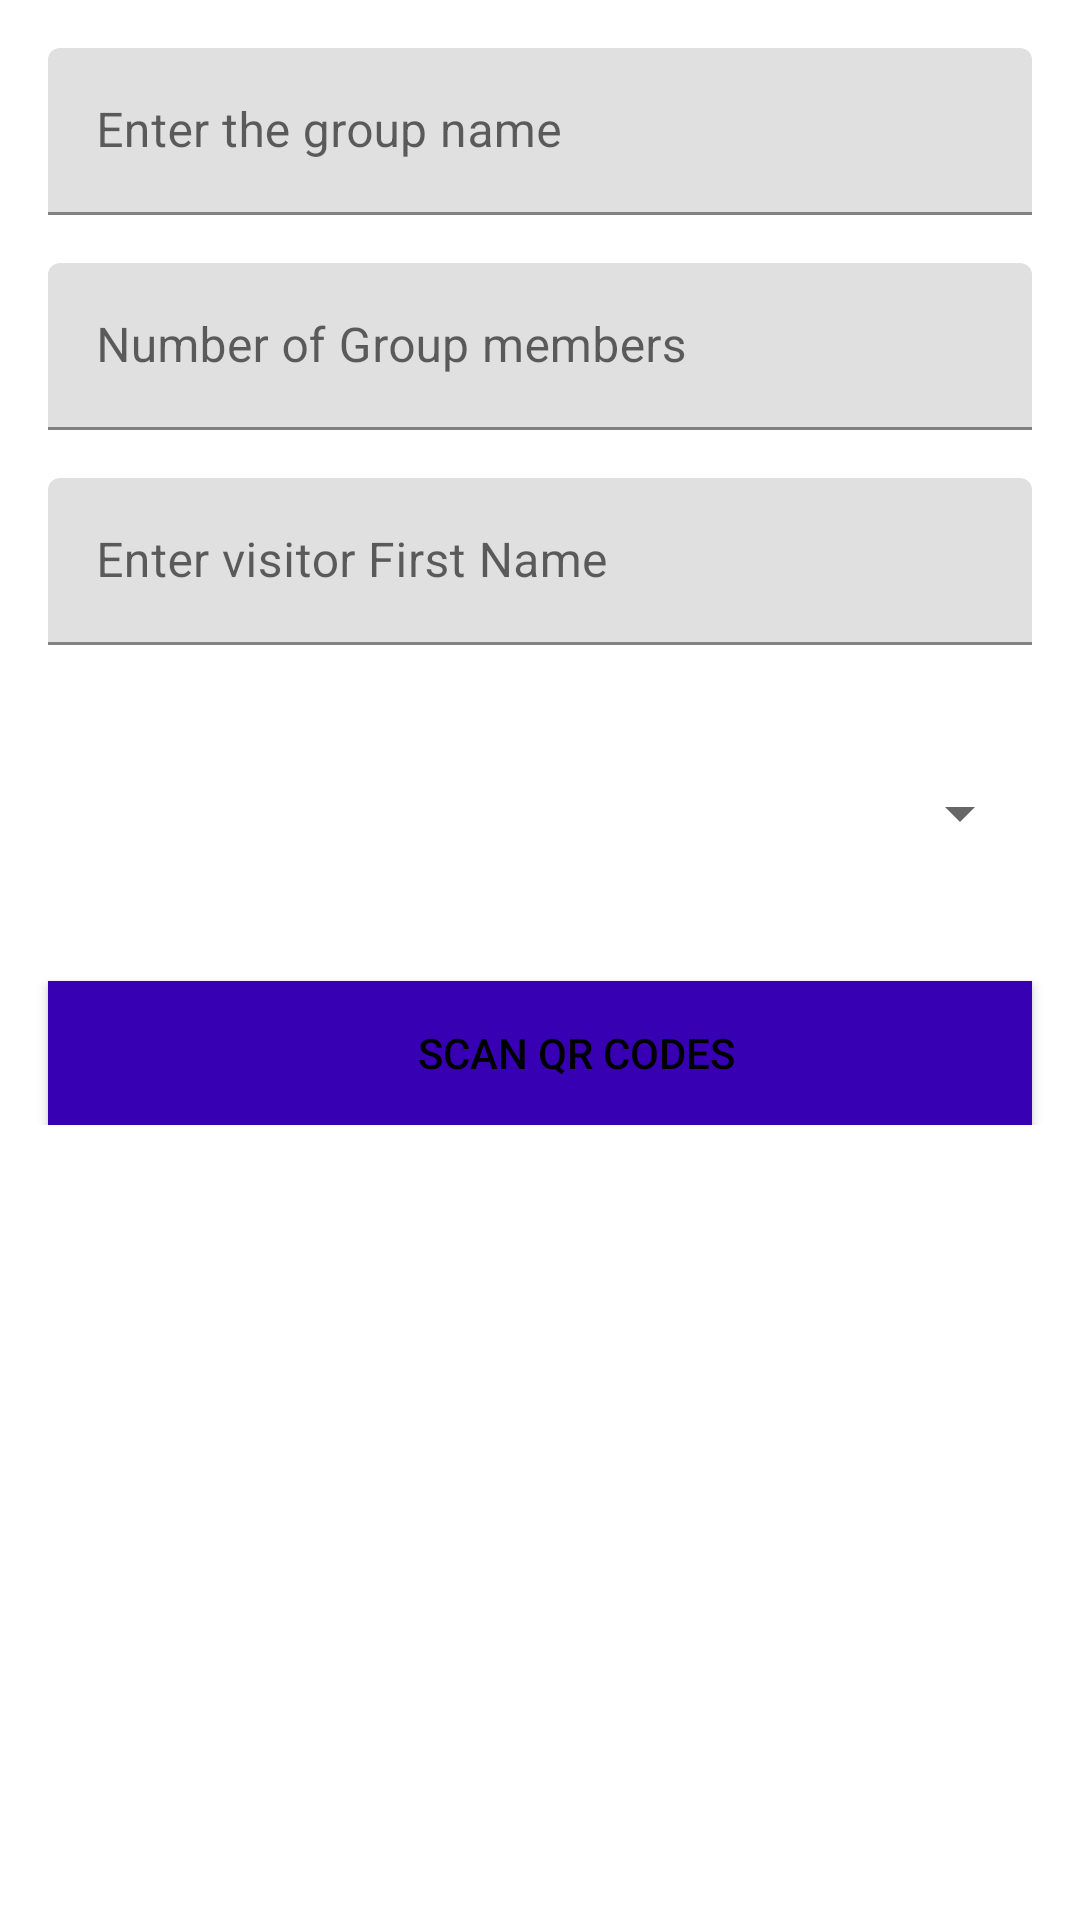

Produce the Android XML layout that renders to this screen, including the resource entries it uses.
<!-- AndroidManifest.xml: activity theme Theme.ERegister -->
<!-- res/layout/activity_group.xml -->
<?xml version="1.0" encoding="utf-8"?>
<androidx.constraintlayout.widget.ConstraintLayout xmlns:android="http://schemas.android.com/apk/res/android"
    xmlns:app="http://schemas.android.com/apk/res-auto"
    xmlns:tools="http://schemas.android.com/tools"
    android:layout_width="match_parent"
    android:layout_height="match_parent"
    tools:context=".activities.GroupActivity">

    <ScrollView
        android:layout_width="match_parent"
        android:layout_height="match_parent"
        android:contentDescription="@string/google_crash_reporting_api_key"
        app:layout_constraintBottom_toBottomOf="parent"
        app:layout_constraintEnd_toEndOf="parent"
        app:layout_constraintStart_toStartOf="parent"
        app:layout_constraintTop_toTopOf="parent">

        <LinearLayout
            android:layout_width="match_parent"
            android:layout_height="wrap_content"
            android:orientation="vertical">

            <com.google.android.material.textfield.TextInputLayout
                android:id="@+id/textInputLayout"
                android:layout_width="match_parent"
                android:layout_height="wrap_content"
                android:layout_marginStart="16dp"
                android:layout_marginTop="16dp"
                android:layout_marginEnd="16dp"
                android:ems="10">

                <com.google.android.material.textfield.TextInputEditText
                    android:id="@+id/txt_visitor_fn"
                    android:layout_width="match_parent"
                    android:layout_height="wrap_content"
                    android:inputType="textPersonName"
                    android:hint="@string/enter_the_group_name"
                    android:textColorHint="#616161" />
            </com.google.android.material.textfield.TextInputLayout>


            <com.google.android.material.textfield.TextInputLayout
                android:id="@+id/textInputLayout2"
                android:layout_width="match_parent"
                android:layout_height="wrap_content"
                android:layout_marginStart="16dp"
                android:layout_marginTop="16dp"
                android:layout_marginEnd="16dp"
                android:ems="10"
                android:hint="@string/number_of_group_members">

                <com.google.android.material.textfield.TextInputEditText
                    android:id="@+id/txt_visitor_ln"
                    android:layout_width="match_parent"
                    android:layout_height="wrap_content"
                    android:inputType="textPersonName"
                    android:textColorHint="#616161" />
            </com.google.android.material.textfield.TextInputLayout>


            <com.google.android.material.textfield.TextInputLayout
                android:id="@+id/textInputLayout3"
                android:layout_width="match_parent"
                android:layout_height="wrap_content"
                android:layout_marginStart="16dp"
                android:layout_marginTop="16dp"
                android:layout_marginEnd="16dp"
                android:ems="10"
                android:hint="@string/enter_visitor_first_name"
                app:layout_constraintBottom_toBottomOf="parent"
                app:layout_constraintEnd_toEndOf="parent"
                app:layout_constraintStart_toStartOf="parent"
                app:layout_constraintTop_toTopOf="parent">

                <com.google.android.material.textfield.TextInputEditText
                    android:id="@+id/txt_visitor_email"
                    android:layout_width="match_parent"
                    android:layout_height="wrap_content"
                    android:inputType="textPersonName"
                    android:textColorHint="#616161" />
            </com.google.android.material.textfield.TextInputLayout>

            <Spinner
                android:id="@+id/tagType"
                android:contentDescription="@string/employee_Type"
                android:elevation="@dimen/cardview_compat_inset_shadow"
                android:minHeight="48dp"
                android:layout_width="match_parent"
                android:layout_height="wrap_content"
                android:layout_marginStart="16dp"
                android:layout_marginTop="32dp"
                android:layout_marginEnd="16dp"
                android:ems="10"/>

            <Button
                android:id="@+id/btnScanQrCodes"
                android:background="@color/purple_700"
                android:backgroundTint="@color/purple_700"
                android:text="@string/scan_qr_codes"
                android:layout_width="match_parent"
                android:layout_height="wrap_content"
                android:drawableLeft="@drawable/ic_qr_code_scanner_24"
                android:layout_marginStart="16dp"
                android:layout_marginTop="32dp"
                android:layout_marginEnd="16dp"
                android:ems="10"
                android:textColor="#000000" />

        </LinearLayout>
    </ScrollView>
</androidx.constraintlayout.widget.ConstraintLayout>
<!-- resources referenced by this layout -->
<resources>
  <color name="purple_700">#FF3700B3</color>
  <!-- drawable ic_qr_code_scanner_24 (drawable) -->
  <vector android:height="24dp" android:tint="@color/purple_700"
      android:viewportHeight="24" android:viewportWidth="24"
      android:width="24dp" xmlns:android="http://schemas.android.com/apk/res/android">
      <path android:fillColor="@android:color/white" android:pathData="M9.5,6.5v3h-3v-3H9.5M11,5H5v6h6V5L11,5zM9.5,14.5v3h-3v-3H9.5M11,13H5v6h6V13L11,13zM17.5,6.5v3h-3v-3H17.5M19,5h-6v6h6V5L19,5zM13,13h1.5v1.5H13V13zM14.5,14.5H16V16h-1.5V14.5zM16,13h1.5v1.5H16V13zM13,16h1.5v1.5H13V16zM14.5,17.5H16V19h-1.5V17.5zM16,16h1.5v1.5H16V16zM17.5,14.5H19V16h-1.5V14.5zM17.5,17.5H19V19h-1.5V17.5zM22,7h-2V4h-3V2h5V7zM22,22v-5h-2v3h-3v2H22zM2,22h5v-2H4v-3H2V22zM2,2v5h2V4h3V2H2z"/>
  </vector>
  <string name="employee_Type">Employee type</string>
  <string name="enter_the_group_name">Enter the group name</string>
  <string name="enter_visitor_first_name">Enter visitor First Name</string>
  <string name="number_of_group_members">Number of Group members</string>
  <string name="scan_qr_codes">Scan QR Codes</string>
  <style name="Theme.ERegister" parent="Theme.MaterialComponents.DayNight.DarkActionBar">
          
          <item name="colorPrimary">@color/purple_500</item>
          <item name="colorPrimaryVariant">@color/purple_700</item>
          <item name="colorOnPrimary">@color/white</item>
          <item name="colorPrimaryDark">@color/purple_700</item>
          
          <item name="colorSecondary">@color/teal_200</item>
          <item name="colorSecondaryVariant">@color/teal_700</item>
          <item name="colorOnSecondary">@color/black</item>
          
          <item name="android:statusBarColor" tools:targetApi="l">?attr/colorPrimaryVariant</item>
  
          <item name="android:windowContentOverlay">@null</item>
          
      </style>
  <color name="purple_500">#FF6200EE</color>
  <color name="white">#FFFFFFFF</color>
  <color name="teal_200">#FF03DAC5</color>
  <color name="teal_700">#FF018786</color>
  <color name="black">#FF000000</color>
</resources>
